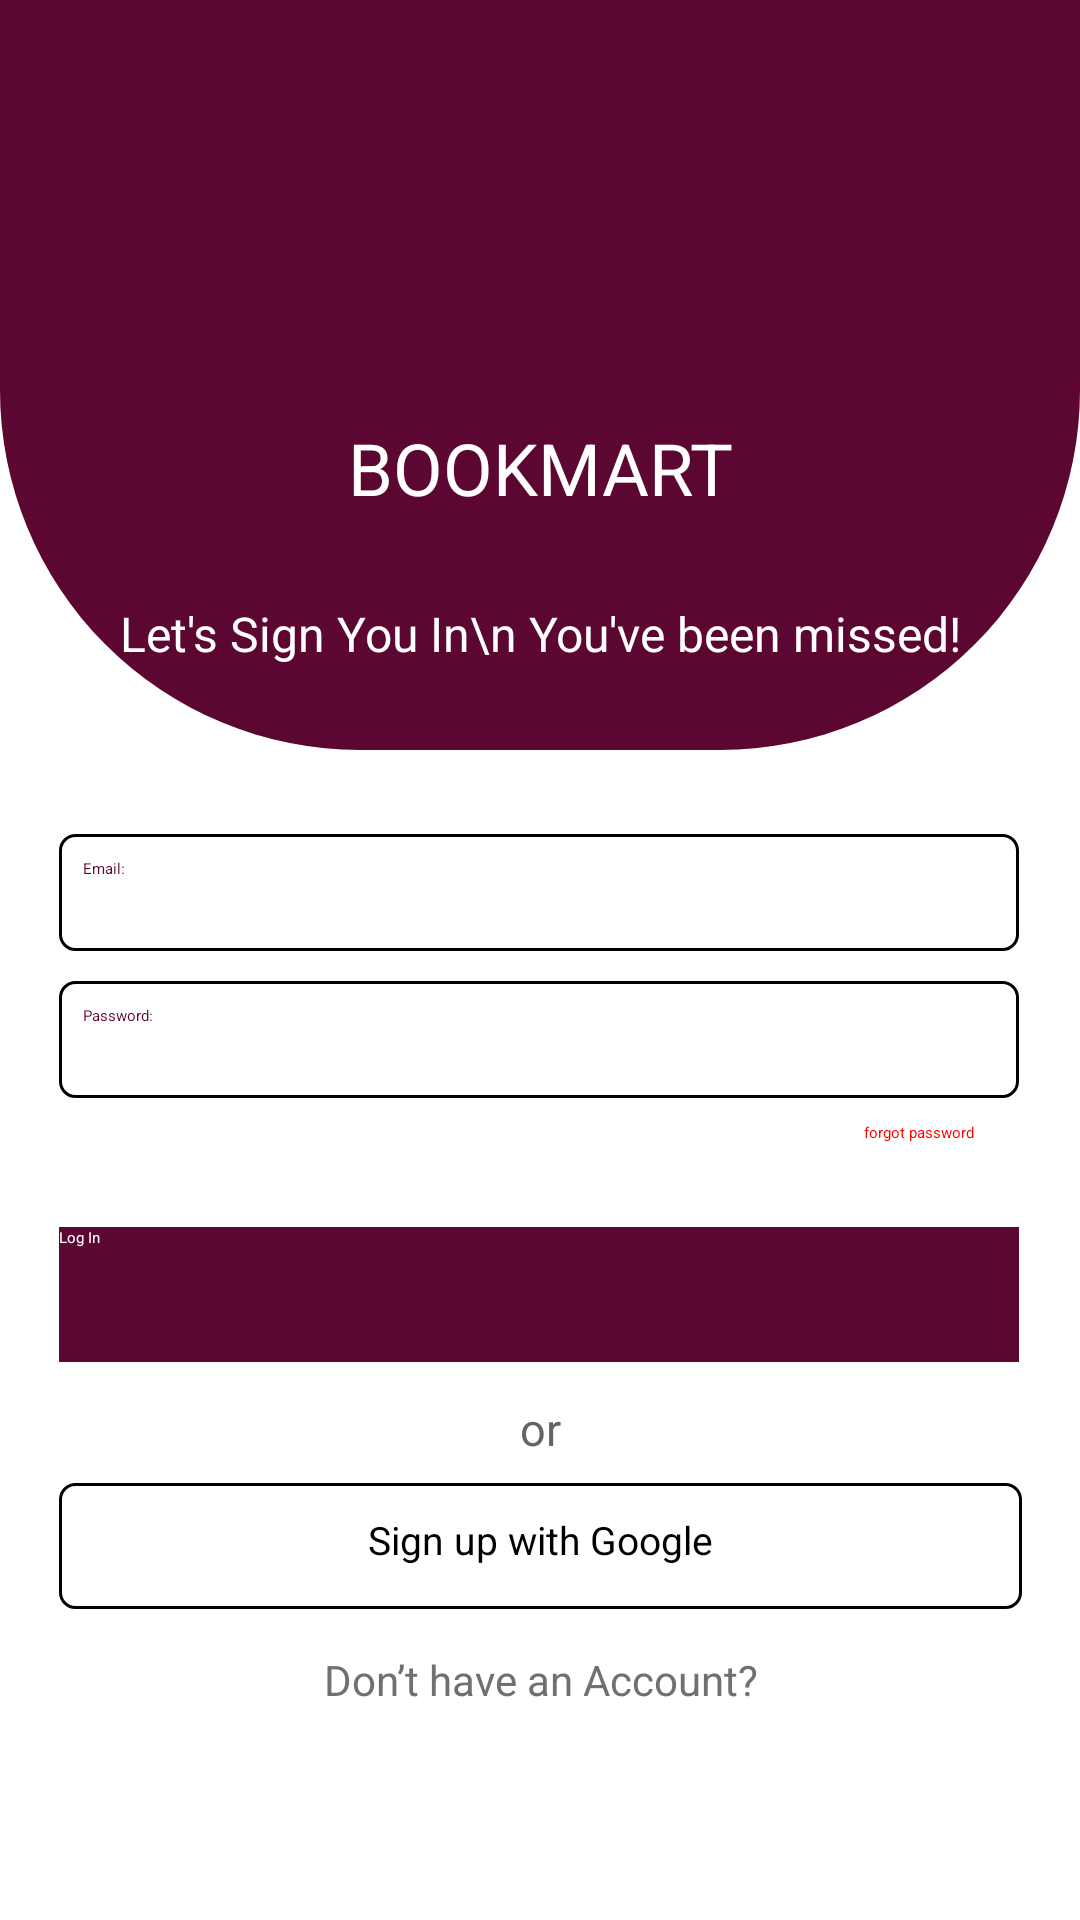

Layout XML and referenced resources for this Android screen:
<!-- AndroidManifest.xml: application theme Theme.FirebaseApp -->
<!-- res/layout/login.xml -->
<?xml version="1.0" encoding="utf-8"?>
<androidx.constraintlayout.widget.ConstraintLayout
    xmlns:android="http://schemas.android.com/apk/res/android"
    xmlns:app="http://schemas.android.com/apk/res-auto"
    xmlns:tools="http://schemas.android.com/tools"
    android:background="@color/white"
    android:layout_width="match_parent"
    android:layout_height="match_parent">

    <View
        android:id="@+id/fixedHeightView"
        android:layout_width="0dp"
        android:layout_height="250dp"
        android:background="@drawable/login_round"
        app:layout_constraintStart_toStartOf="parent"
        app:layout_constraintEnd_toEndOf="parent"
        app:layout_constraintTop_toTopOf="parent" />

    <ImageView
        android:id="@+id/overlayImage"
        android:layout_width="85dp"
        android:layout_height="85dp"
        android:layout_marginTop="10dp"
        android:src="@drawable/icon_img"
        app:layout_constraintBottom_toTopOf="@+id/bookmart"
        app:layout_constraintEnd_toEndOf="parent"
        app:layout_constraintHorizontal_bias="0.501"
        app:layout_constraintStart_toStartOf="parent"
        app:layout_constraintTop_toTopOf="@+id/fixedHeightView"
        app:layout_constraintVertical_bias="0.473" />

    <TextView
        android:id="@+id/bookmart"
        android:layout_width="wrap_content"
        android:layout_height="wrap_content"
        android:layout_marginBottom="40dp"
        android:gravity="center"
        android:text="BOOKMART"
        android:textSize="24dp"
        android:textColor="@color/white"
        android:paddingBottom="10dp"
        app:layout_constraintBottom_toBottomOf="@+id/signin"
        app:layout_constraintEnd_toEndOf="parent"
        app:layout_constraintHorizontal_bias="0.501"
        app:layout_constraintStart_toStartOf="parent" />

    <TextView
        android:id="@+id/signin"
        android:layout_width="wrap_content"
        android:layout_height="wrap_content"
        android:layout_alignParentLeft="true"
        android:layout_alignParentTop="true"
        android:layout_marginBottom="28dp"
        android:textSize="16sp"
        android:gravity="center_horizontal|top"
        android:text="Let's Sign You In\n You've been missed!"
        android:textColor="@color/white"
        app:layout_constraintBottom_toBottomOf="@+id/fixedHeightView"
        app:layout_constraintEnd_toEndOf="parent"
        app:layout_constraintStart_toStartOf="parent" />

    <EditText
        android:id="@+id/etemail"
        android:layout_width="320dp"
        android:layout_height="39dp"
        android:layout_alignParentLeft="true"
        android:layout_alignParentTop="true"
        android:layout_marginTop="28dp"
        android:background="@drawable/user_input_style"
        android:hint="Email:"
        android:padding="8dp"
        android:textColor="@color/theme"
        app:layout_constraintEnd_toEndOf="parent"
        app:layout_constraintHorizontal_bias="0.491"
        app:layout_constraintStart_toStartOf="parent"
        app:layout_constraintTop_toBottomOf="@+id/fixedHeightView" />

    <EditText
        android:id="@+id/password"
        android:layout_width="320dp"
        android:layout_height="39dp"
        android:layout_alignParentLeft="true"
        android:layout_alignParentTop="true"
        android:layout_marginTop="10dp"
        android:background="@drawable/user_input_style"
        android:textColor="@color/theme"
        android:hint="Password:"
        android:padding="8dp"
        app:layout_constraintEnd_toEndOf="parent"
        app:layout_constraintHorizontal_bias="0.494"
        app:layout_constraintStart_toStartOf="parent"
        app:layout_constraintTop_toBottomOf="@+id/etemail" />

    <TextView
        android:id="@+id/forgot_password"
        android:layout_width="wrap_content"
        android:layout_height="wrap_content"
        android:layout_alignParentLeft="true"
        android:layout_alignParentTop="true"
        android:layout_marginTop="8dp"
        android:gravity="top"
        android:text="forgot password"
        android:textColor="@color/red"
        app:layout_constraintEnd_toEndOf="parent"
        app:layout_constraintHorizontal_bias="0.891"
        app:layout_constraintStart_toStartOf="parent"
        app:layout_constraintTop_toBottomOf="@+id/password"
        />

    <Button
        android:id="@+id/btnLogin"
        android:layout_width="320dp"
        android:layout_height="45dp"
        android:layout_alignParentLeft="true"
        android:layout_alignParentTop="true"
        android:layout_marginTop="28dp"
        android:background="@color/theme"
        android:text="Log In"
        android:textColor="@color/white"
        app:layout_constraintEnd_toEndOf="parent"
        app:layout_constraintHorizontal_bias="0.491"
        app:layout_constraintStart_toStartOf="parent"
        app:layout_constraintTop_toBottomOf="@+id/forgot_password" />

    <TextView
        android:id="@+id/or"
        android:layout_width="wrap_content"
        android:layout_height="wrap_content"
        android:layout_alignParentLeft="true"
        android:layout_alignParentTop="true"
        android:gravity="center_horizontal|top"
        android:text="or"
        android:layout_marginTop="12dp"
        android:textColor="#646464"
        android:textSize="15sp"
        app:layout_constraintEnd_toEndOf="parent"
        app:layout_constraintStart_toStartOf="parent"
        app:layout_constraintTop_toBottomOf="@+id/btnLogin"
        android:layout_marginBottom="12dp"/>

    <TextView
        android:id="@+id/google_login"
        android:layout_width="321dp"
        android:layout_height="42dp"
        android:layout_alignParentLeft="true"
        android:layout_alignParentTop="true"
        android:layout_marginTop="8dp"
        android:background="@drawable/user_input_style"
        android:paddingTop="10dp"
        android:text="Sign up with Google"
        android:textAlignment="center"
        android:textColor="#000000"
        android:textSize="13sp"
        app:layout_constraintEnd_toEndOf="parent"
        app:layout_constraintStart_toStartOf="parent"
        app:layout_constraintTop_toBottomOf="@+id/or"
        />

    <TextView
        android:id="@+id/noaccount"
        android:layout_width="263dp"
        android:layout_height="33dp"
        android:layout_alignParentLeft="true"
        android:layout_alignParentTop="true"
        android:layout_marginTop="14dp"
        android:gravity="center_horizontal|top"
        android:text="Don’t have an Account?"
        android:textAlignment="center"
        android:textColor="#707070"
        android:textSize="14sp"
        app:layout_constraintEnd_toEndOf="parent"
        app:layout_constraintStart_toStartOf="parent"
        app:layout_constraintTop_toBottomOf="@+id/google_login" />


    <Button
        android:id="@+id/SignUp_login"
        android:layout_width="321dp"
        android:layout_height="wrap_content"
        android:layout_alignParentLeft="true"
        android:layout_alignParentTop="true"
        android:layout_marginTop="12dp"
        android:gravity="center_horizontal|top"
        android:text="Create Account"
        android:textAlignment="center"
        android:textColor="@color/white"
        android:textFontWeight="600"
        android:textSize="14sp"
        android:textStyle="bold"
        app:layout_constraintEnd_toEndOf="parent"
        app:layout_constraintHorizontal_bias="0.488"
        app:layout_constraintStart_toStartOf="parent"
        app:layout_constraintTop_toBottomOf="@+id/noaccount" />

</androidx.constraintlayout.widget.ConstraintLayout>
<!-- resources referenced by this layout -->
<resources>
  <color name="red">#FF0000</color>
  <color name="theme">#5C0632</color>
  <color name="white">#FFFFFFFF</color>
  <!-- drawable login_round (drawable) -->
  <?xml version="1.0" encoding="utf-8"?>
  <layer-list xmlns:android="http://schemas.android.com/apk/res/android">
  
          <item>
              <shape>
                  <solid android:color="@color/theme" /> 
                  <corners android:bottomLeftRadius="120dp" android:bottomRightRadius="120dp" />
              </shape>
          </item>
      </layer-list>
  <!-- drawable user_input_style (drawable) -->
  <?xml version="1.0" encoding="utf-8"?>
  <shape xmlns:android="http://schemas.android.com/apk/res/android">
      <solid android:color="#FFFFFF" />
      <stroke
          android:width="1dp"
      android:color="#000000" />
      <corners android:radius="5dp" />
  </shape>
  <style name="Theme.FirebaseApp" parent="Base.Theme.MyfirebaseApplication" />
  <style name="Base.Theme.MyfirebaseApplication" parent="Theme.Material3.DayNight.NoActionBar">
          
          
      </style>
</resources>
